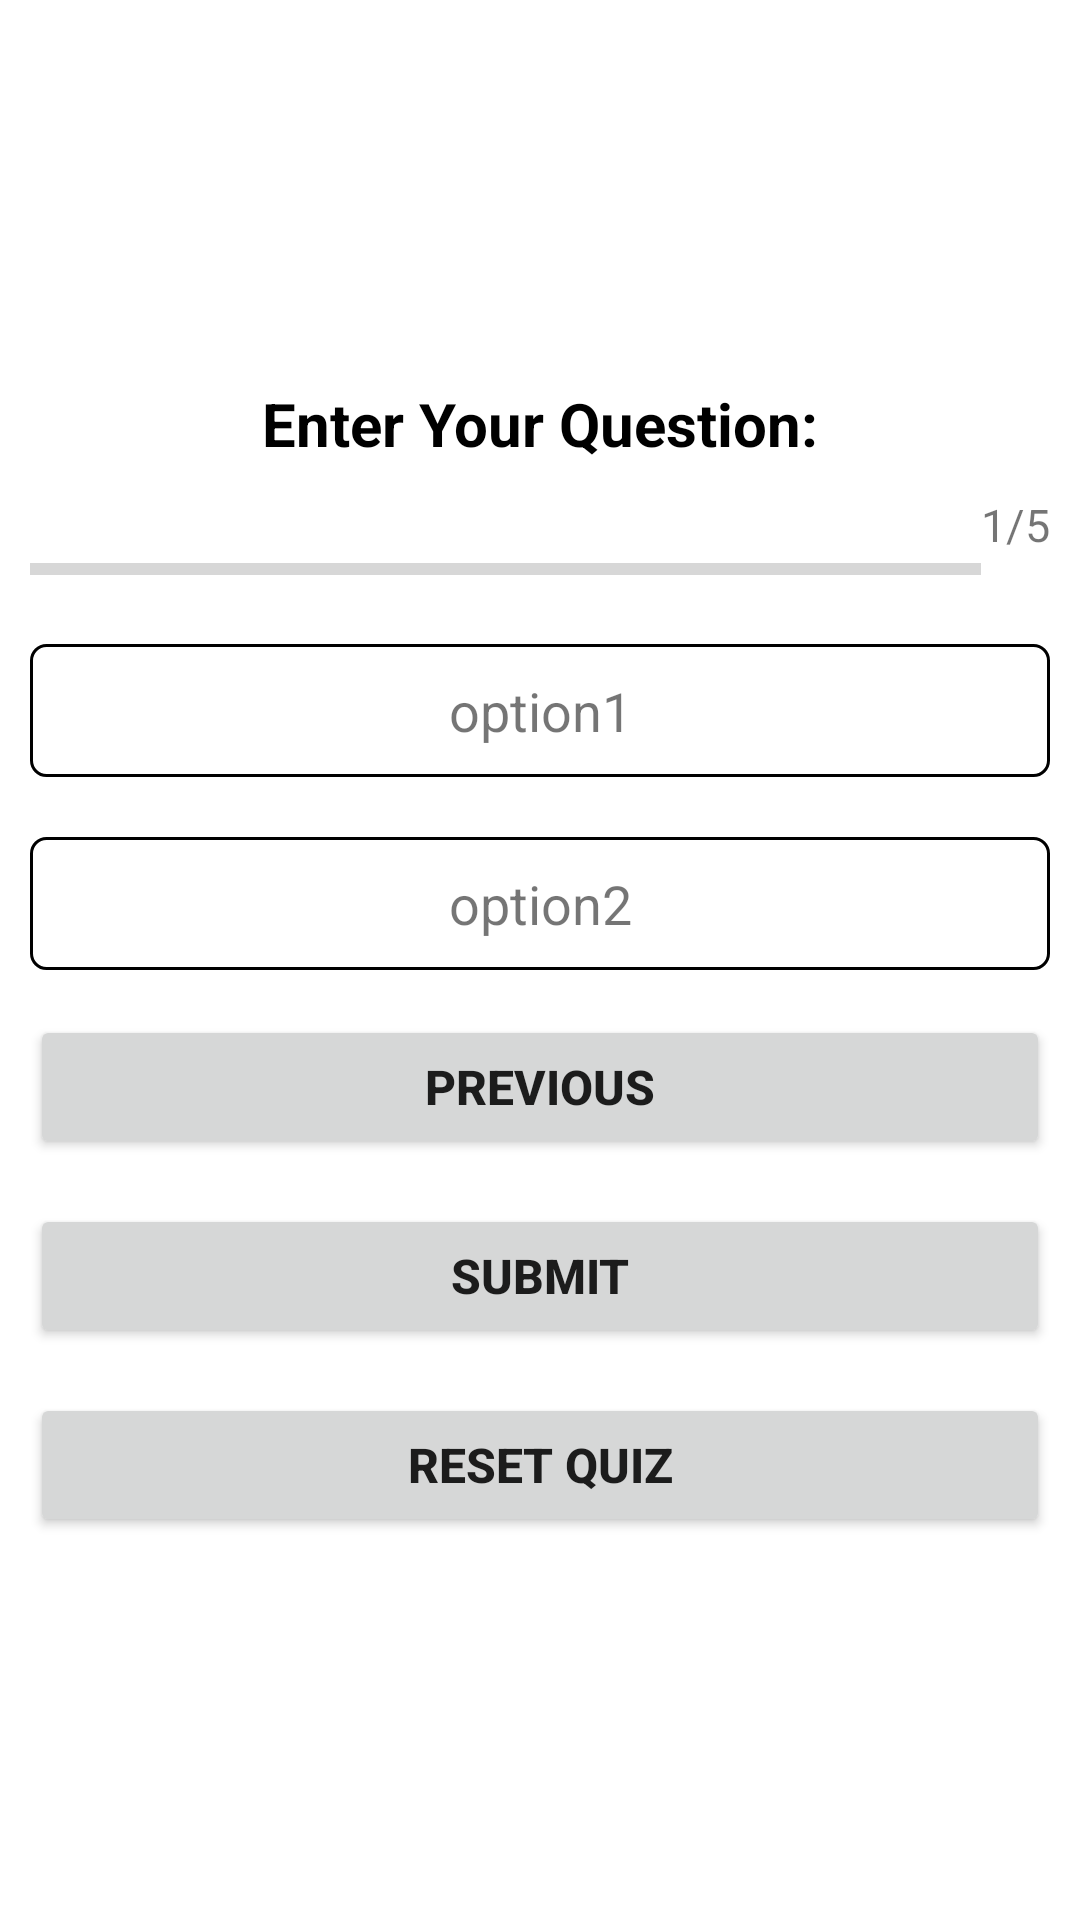

Reconstruct the res/layout file that produces this screen, plus the resources it refers to.
<!-- AndroidManifest.xml: application theme Theme.CSC2074_19051374_assignment -->
<!-- res/layout/activity_question.xml -->
<?xml version="1.0" encoding="utf-8"?>
<LinearLayout xmlns:android="http://schemas.android.com/apk/res/android"
    xmlns:tools="http://schemas.android.com/tools"
    android:orientation="vertical"
    android:layout_width="match_parent"
    android:layout_height="match_parent"
    android:gravity="center"
    android:padding="10dp"
    tools:context=".QuestionActivity">

    <TextView
        android:layout_width="match_parent"
        android:layout_height="wrap_content"
        android:gravity="center"
        android:text="Enter Your Question:"
        android:textSize="20sp"
        android:textStyle="bold"
        android:textColor="@color/black"
        android:id="@+id/question_text"/>
    <LinearLayout
        android:layout_width="match_parent"
        android:layout_height="wrap_content"
        android:orientation="horizontal"
        android:gravity="center_vertical"
        android:layout_marginTop="10dp">

        <ProgressBar
            android:layout_width="match_parent"
            android:layout_height="wrap_content"
            android:layout_weight="1"
            android:minHeight="50dp"
            style="?android:progressBarStyleHorizontal"
            android:max="5"
            android:id="@+id/progressBar"
            tools:progress="7"/>

        <TextView
            android:layout_width="wrap_content"
            android:layout_height="match_parent"
            android:textSize="15dp"
            android:text="1/5"
            android:id="@+id/progressText"/>
    </LinearLayout>

       <TextView
           android:layout_width="match_parent"
           android:layout_height="wrap_content"
           android:text="option1"
           android:background="@drawable/question_option"
           android:padding="10dp"
           android:textSize="18sp"
           android:id="@+id/option_1"
           android:gravity="center"/>

    <TextView
        android:id="@+id/option_2"
        android:layout_width="match_parent"
        android:layout_height="wrap_content"
        android:text="option2"
        android:textSize="18sp"
        android:gravity="center"
        android:background="@drawable/question_option"
        android:padding="10dp"
        android:layout_marginTop="20dp"/>

    <Button
        android:layout_width="match_parent"
        android:layout_height="wrap_content"
        android:text="Previous"
        android:textSize="16dp"
        android:textStyle="bold"
        android:layout_marginTop="15dp"
        android:id="@+id/previous_button"/>

    <Button
        android:layout_width="match_parent"
        android:layout_height="wrap_content"
        android:text="Submit"
        android:textSize="16dp"
        android:textStyle="bold"
        android:layout_marginTop="15dp"
        android:id="@+id/button_submit"/>

    <Button
        android:id="@+id/reset_button"
        android:layout_width="match_parent"
        android:layout_height="wrap_content"
        android:text="Reset Quiz"
        android:textSize="16dp"
        android:textStyle="bold"
        android:layout_marginTop="15dp"/>


 </LinearLayout>
<!-- resources referenced by this layout -->
<resources>
  <!-- drawable question_option (drawable) -->
  <?xml version="1.0" encoding="utf-8"?>
  <shape xmlns:android="http://schemas.android.com/apk/res/android"
      android:shape="rectangle">
  
      <stroke android:color="@color/black"
          android:width="1dp">
      </stroke>
  
      <solid android:color="@color/white"/>
      <corners android:radius="5dp"/>
  
  
  </shape>
  <style name="Theme.CSC2074_19051374_assignment" parent="Theme.MaterialComponents.Light.NoActionBar" />
  <!-- not gathered from this repository: default colours our renderer supplied (Android Studio template values) -->
  <color name="black">#FF000000</color>
  <color name="white">#FFFFFFFF</color>
</resources>
